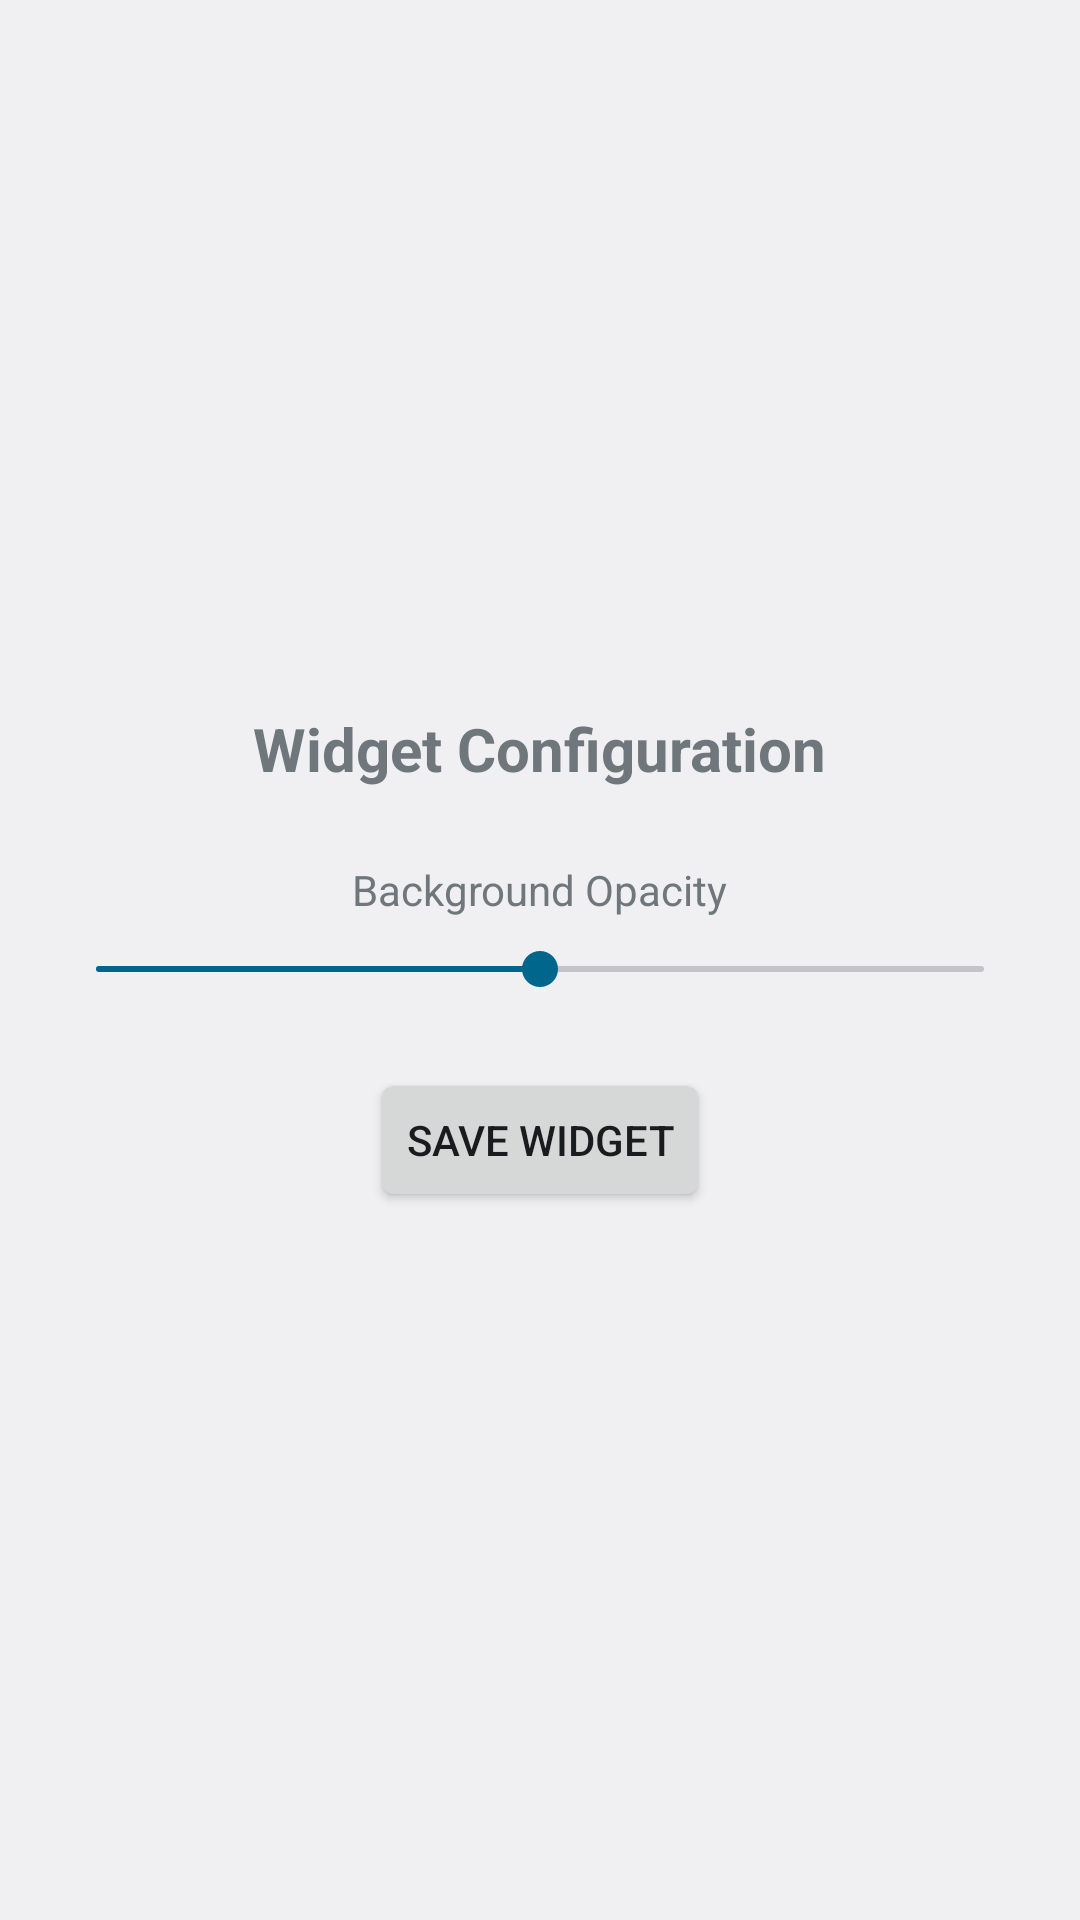

Android layout source for this screen:
<!-- AndroidManifest.xml: activity theme android:Theme.DeviceDefault.Light -->
<!-- res/layout/activity_widget_config.xml -->
<?xml version="1.0" encoding="utf-8"?>

<LinearLayout xmlns:android="http://schemas.android.com/apk/res/android"
    android:layout_width="match_parent"
    android:layout_height="match_parent"
    android:orientation="vertical"
    android:padding="16dp"
    android:gravity="center">

    <TextView
        android:layout_width="wrap_content"
        android:layout_height="wrap_content"
        android:text="@string/config_title"
        android:textSize="20sp"
        android:textStyle="bold"
        android:layout_marginBottom="24dp"/>

    <TextView
        android:layout_width="wrap_content"
        android:layout_height="wrap_content"
        android:text="@string/opacity_label"
        android:layout_marginBottom="8dp"/>

    <SeekBar
        android:id="@+id/opacity_seekbar"
        android:layout_width="match_parent"
        android:layout_height="wrap_content"
        android:max="100"
        android:progress="50"
        android:layout_marginBottom="24dp"/>

    <Button
        android:id="@+id/save_button"
        android:layout_width="wrap_content"
        android:layout_height="wrap_content"
        android:text="@string/save_config"/>

</LinearLayout>
<!-- resources referenced by this layout -->
<resources>
  <string name="config_title">Widget Configuration</string>
  <string name="opacity_label">Background Opacity</string>
  <string name="save_config">Save Widget</string>
</resources>
